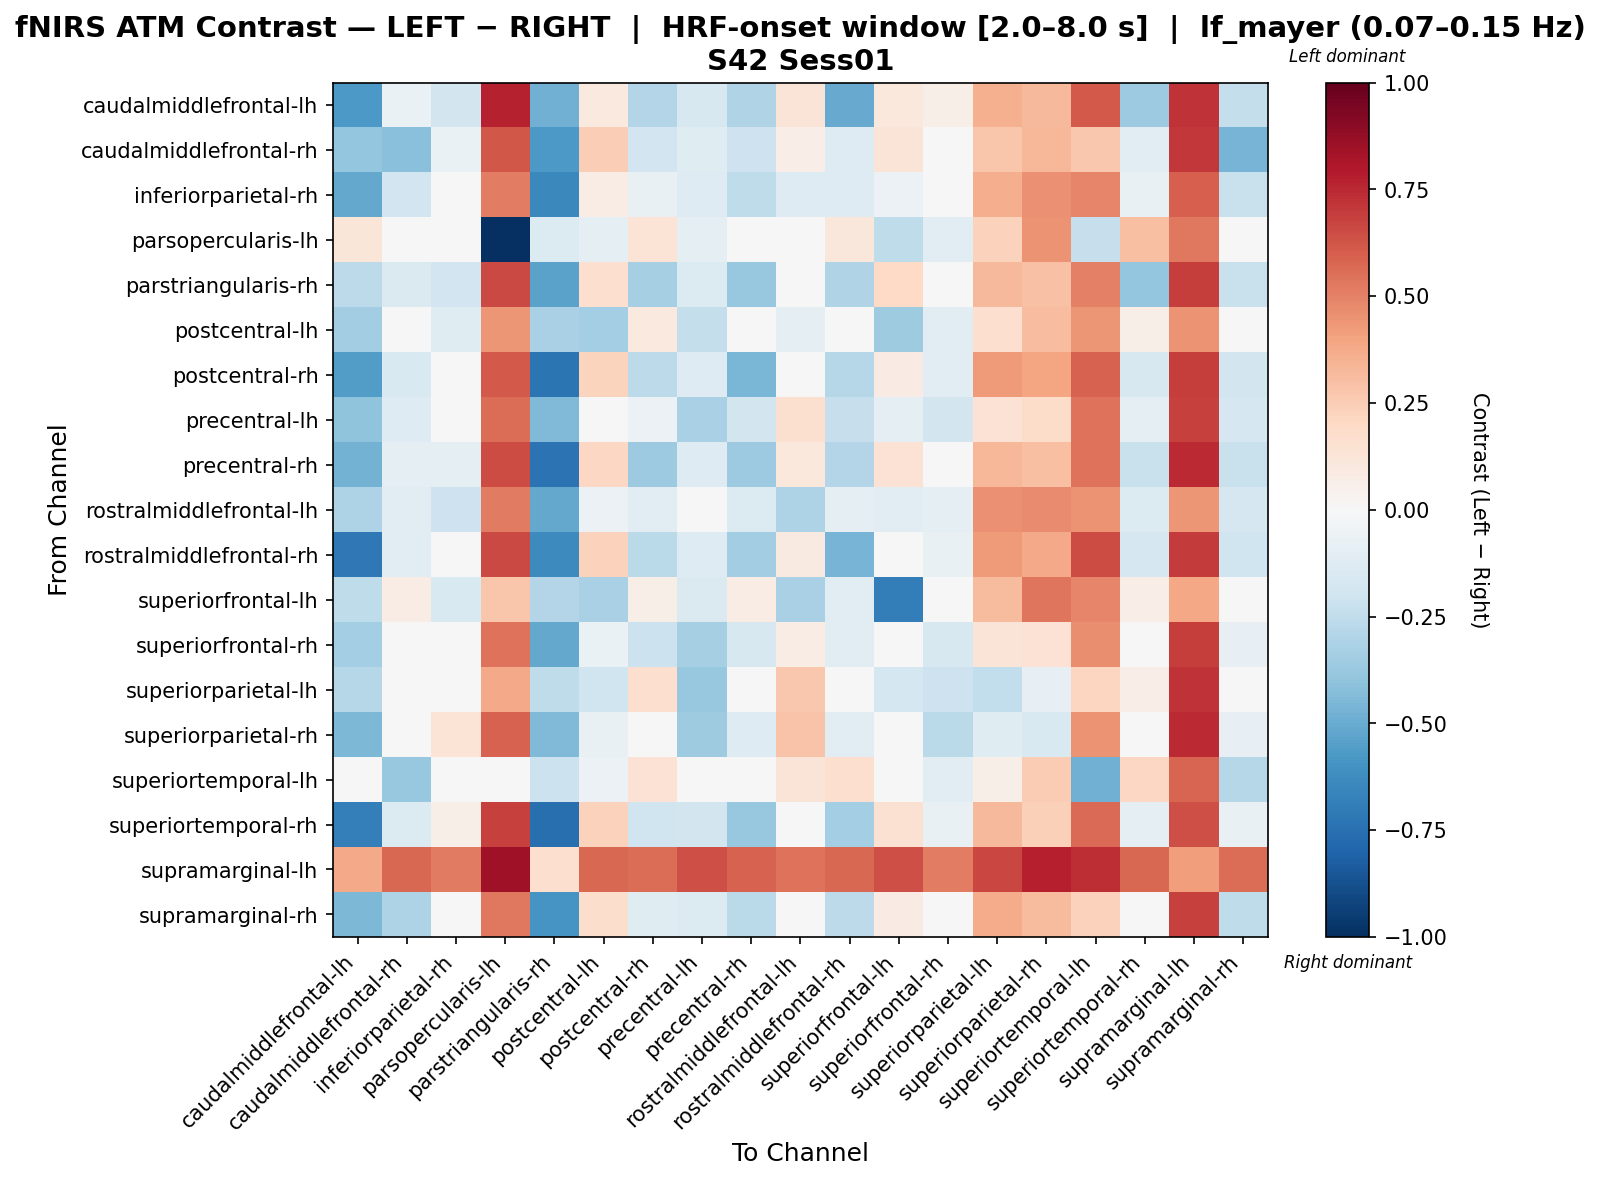

Data behind this chart, as committed beside it:
, caudalmiddlefrontal-lh, caudalmiddlefrontal-rh, inferiorparietal-rh, parsopercularis-lh, parstriangularis-rh, postcentral-lh, postcentral-rh, precentral-lh, precentral-rh, rostralmiddlefrontal-lh, rostralmiddlefrontal-rh, superiorfrontal-lh, superiorfrontal-rh, superiorparietal-lh, superiorparietal-rh, superiortemporal-lh, superiortemporal-rh, supramarginal-lh, supramarginal-rh
caudalmiddlefrontal-lh, -0.577, -0.06639, -0.1873, 0.7699, -0.4832, 0.09615, -0.2932, -0.1583, -0.3015, 0.1277, -0.5064, 0.1042, 0.05781, 0.3565, 0.3256, 0.6141, -0.3668, 0.726, -0.2381
caudalmiddlefrontal-rh, -0.3863, -0.4192, -0.06255, 0.621, -0.5713, 0.2423, -0.1892, -0.1221, -0.21, 0.06769, -0.1275, 0.1265, 0.04009, 0.2739, 0.33, 0.2658, -0.114, 0.7034, -0.4686
inferiorparietal-rh, -0.5092, -0.1902, -0.04387, 0.5147, -0.6424, 0.07082, -0.07158, -0.127, -0.2541, -0.13, -0.1287, -0.05594, -0.04493, 0.3613, 0.4545, 0.4871, -0.0717, 0.6003, -0.2191
parsopercularis-lh, 0.1244, 0.008658, 0.0373, -1.0, -0.1395, -0.09188, 0.1342, -0.0972, 0.04578, -0.04198, 0.1098, -0.2564, -0.1074, 0.2276, 0.4463, -0.2284, 0.2984, 0.5269, 0.003328
parstriangularis-rh, -0.265, -0.1473, -0.1899, 0.6601, -0.5327, 0.1706, -0.3304, -0.1396, -0.3756, 0.04008, -0.3011, 0.197, -0.004076, 0.3275, 0.2949, 0.5057, -0.3843, 0.6943, -0.2203
postcentral-lh, -0.3495, 0.004873, -0.1177, 0.438, -0.3274, -0.336, 0.101, -0.2418, -0.002634, -0.09391, -0.03306, -0.3541, -0.1141, 0.1659, 0.3061, 0.4385, 0.05889, 0.4518, 0.005331
postcentral-rh, -0.5564, -0.1532, -0.03655, 0.6096, -0.7276, 0.2229, -0.2623, -0.1267, -0.4603, 0.03257, -0.2816, 0.08153, -0.1017, 0.4294, 0.3911, 0.5907, -0.1606, 0.6905, -0.1812
precentral-lh, -0.4056, -0.126, 0.01978, 0.5574, -0.441, 0.007855, -0.06133, -0.322, -0.1806, 0.1615, -0.229, -0.09427, -0.18, 0.1484, 0.1831, 0.5448, -0.09854, 0.6854, -0.17
precentral-rh, -0.4688, -0.09454, -0.1014, 0.6494, -0.742, 0.2106, -0.3672, -0.1251, -0.3644, 0.1092, -0.2909, 0.1463, -0.03394, 0.3295, 0.3046, 0.5439, -0.2244, 0.7441, -0.2252
rostralmiddlefrontal-lh, -0.3073, -0.1115, -0.2054, 0.5207, -0.5128, -0.05603, -0.1069, -0.009369, -0.1343, -0.308, -0.08978, -0.1031, -0.09309, 0.4537, 0.4757, 0.4527, -0.1386, 0.4432, -0.1698
rostralmiddlefrontal-rh, -0.7131, -0.1142, -0.03587, 0.6598, -0.6386, 0.2275, -0.2667, -0.1281, -0.3456, 0.08852, -0.4666, 0.01782, -0.07777, 0.4269, 0.3827, 0.6543, -0.1708, 0.6983, -0.1985
superiorfrontal-lh, -0.2564, 0.07551, -0.1493, 0.2755, -0.2897, -0.3257, 0.06005, -0.1454, 0.07089, -0.3229, -0.111, -0.6911, 0.04057, 0.3126, 0.5361, 0.4858, 0.06905, 0.3889, -0.02357
superiorfrontal-rh, -0.3361, 0.01636, -0.02554, 0.5444, -0.5095, -0.0661, -0.2118, -0.3317, -0.158, 0.07183, -0.1118, -0.03279, -0.1611, 0.1278, 0.1468, 0.4632, -0.03596, 0.6895, -0.07938
superiorparietal-lh, -0.286, -0.005149, 0.03593, 0.3779, -0.2516, -0.202, 0.1702, -0.38, -0.01776, 0.2712, -0.002773, -0.1749, -0.2098, -0.2444, -0.07953, 0.2166, 0.07002, 0.7199, -0.007757
superiorparietal-rh, -0.4508, -0.02393, 0.1356, 0.5866, -0.4396, -0.07377, 0.009884, -0.3541, -0.1322, 0.2816, -0.1124, 0.01646, -0.2734, -0.1186, -0.1533, 0.4504, -0.01298, 0.7496, -0.08496
superiortemporal-lh, -0.0002503, -0.3814, 0.04147, -0.02264, -0.2183, -0.05935, 0.1449, -0.04262, 0.01571, 0.1279, 0.1681, -0.009394, -0.1075, 0.0625, 0.2554, -0.4801, 0.2063, 0.5842, -0.285
superiortemporal-rh, -0.6833, -0.1354, 0.05572, 0.6803, -0.7552, 0.2328, -0.1973, -0.1826, -0.3786, 0.01868, -0.3363, 0.1492, -0.07316, 0.3216, 0.2352, 0.565, -0.08885, 0.6427, -0.07041
supramarginal-lh, 0.3807, 0.5766, 0.5181, 0.8473, 0.1676, 0.576, 0.5618, 0.6424, 0.5926, 0.5437, 0.5739, 0.6406, 0.5134, 0.6704, 0.7768, 0.7411, 0.5754, 0.4194, 0.5595
supramarginal-rh, -0.4468, -0.306, 0.001208, 0.5242, -0.5897, 0.1789, -0.1189, -0.1349, -0.2675, 0.03581, -0.2588, 0.08259, 0.0001151, 0.3719, 0.3188, 0.2299, -0.04892, 0.682, -0.2538
